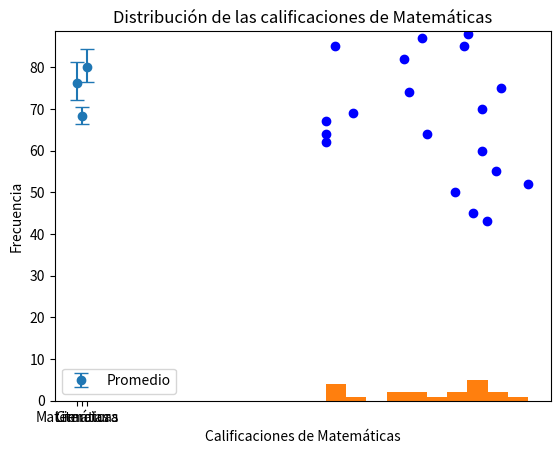

Source code (Python):
import numpy as np
import matplotlib.pyplot as plt

rng = np.random.default_rng(42)

# Datos de calificaciones de los estudiantes
matematicas = rng.integers(50, 100, 20)
ciencias = rng.integers(40, 95, 20)
literatura = rng.integers(60, 100, 20)

# Datos de errores para el gráfico de barras de error
errores_matematicas = rng.uniform(2, 5, 2)
errores_matematicas = [min(errores_matematicas), max(errores_matematicas)]

errores_ciencias = rng.uniform(1, 4, 2)
errores_ciencias = [min(errores_ciencias), max(errores_ciencias)]

errores_literatura = rng.uniform(3, 6, 2)
errores_literatura = [min(errores_literatura), max(errores_literatura)]

def GraficoDispersion():
    plt.scatter(matematicas, ciencias, color='Blue')
    plt.title('Relación entre las calificaciones de Matemáticas y Ciencias')
    plt.xlabel('Calificaciones de Matemáticas')
    plt.ylabel('Calificaciones de Ciencias')
    plt.show()

def GraficoErrorbar():
    x = ['Matemáticas', 'Ciencias', 'Literatura']
    y = [matematicas.mean(), ciencias.mean(), literatura.mean()]
    minimos = [errores_matematicas[0], errores_ciencias[0], errores_literatura[0]]
    maximos = [errores_matematicas[1], errores_ciencias[1], errores_literatura[1]]
    print(y)
    print(minimos)
    print(maximos)
    plt.errorbar(x, y, yerr=[minimos, maximos], fmt='o', capsize=5, label='Promedio')
    plt.title('Calificaciones promedio con barras de error')
    plt.xlabel('Materias')
    plt.ylabel('Calificaciones promedio')
    plt.legend()
    plt.show()

def Histograma():
    plt.hist(matematicas)
    plt.title('Distribución de las calificaciones de Matemáticas')
    plt.xlabel('Calificaciones de Matemáticas')
    plt.ylabel('Frecuencia')
    plt.show()

GraficoDispersion()
GraficoErrorbar()
Histograma()
